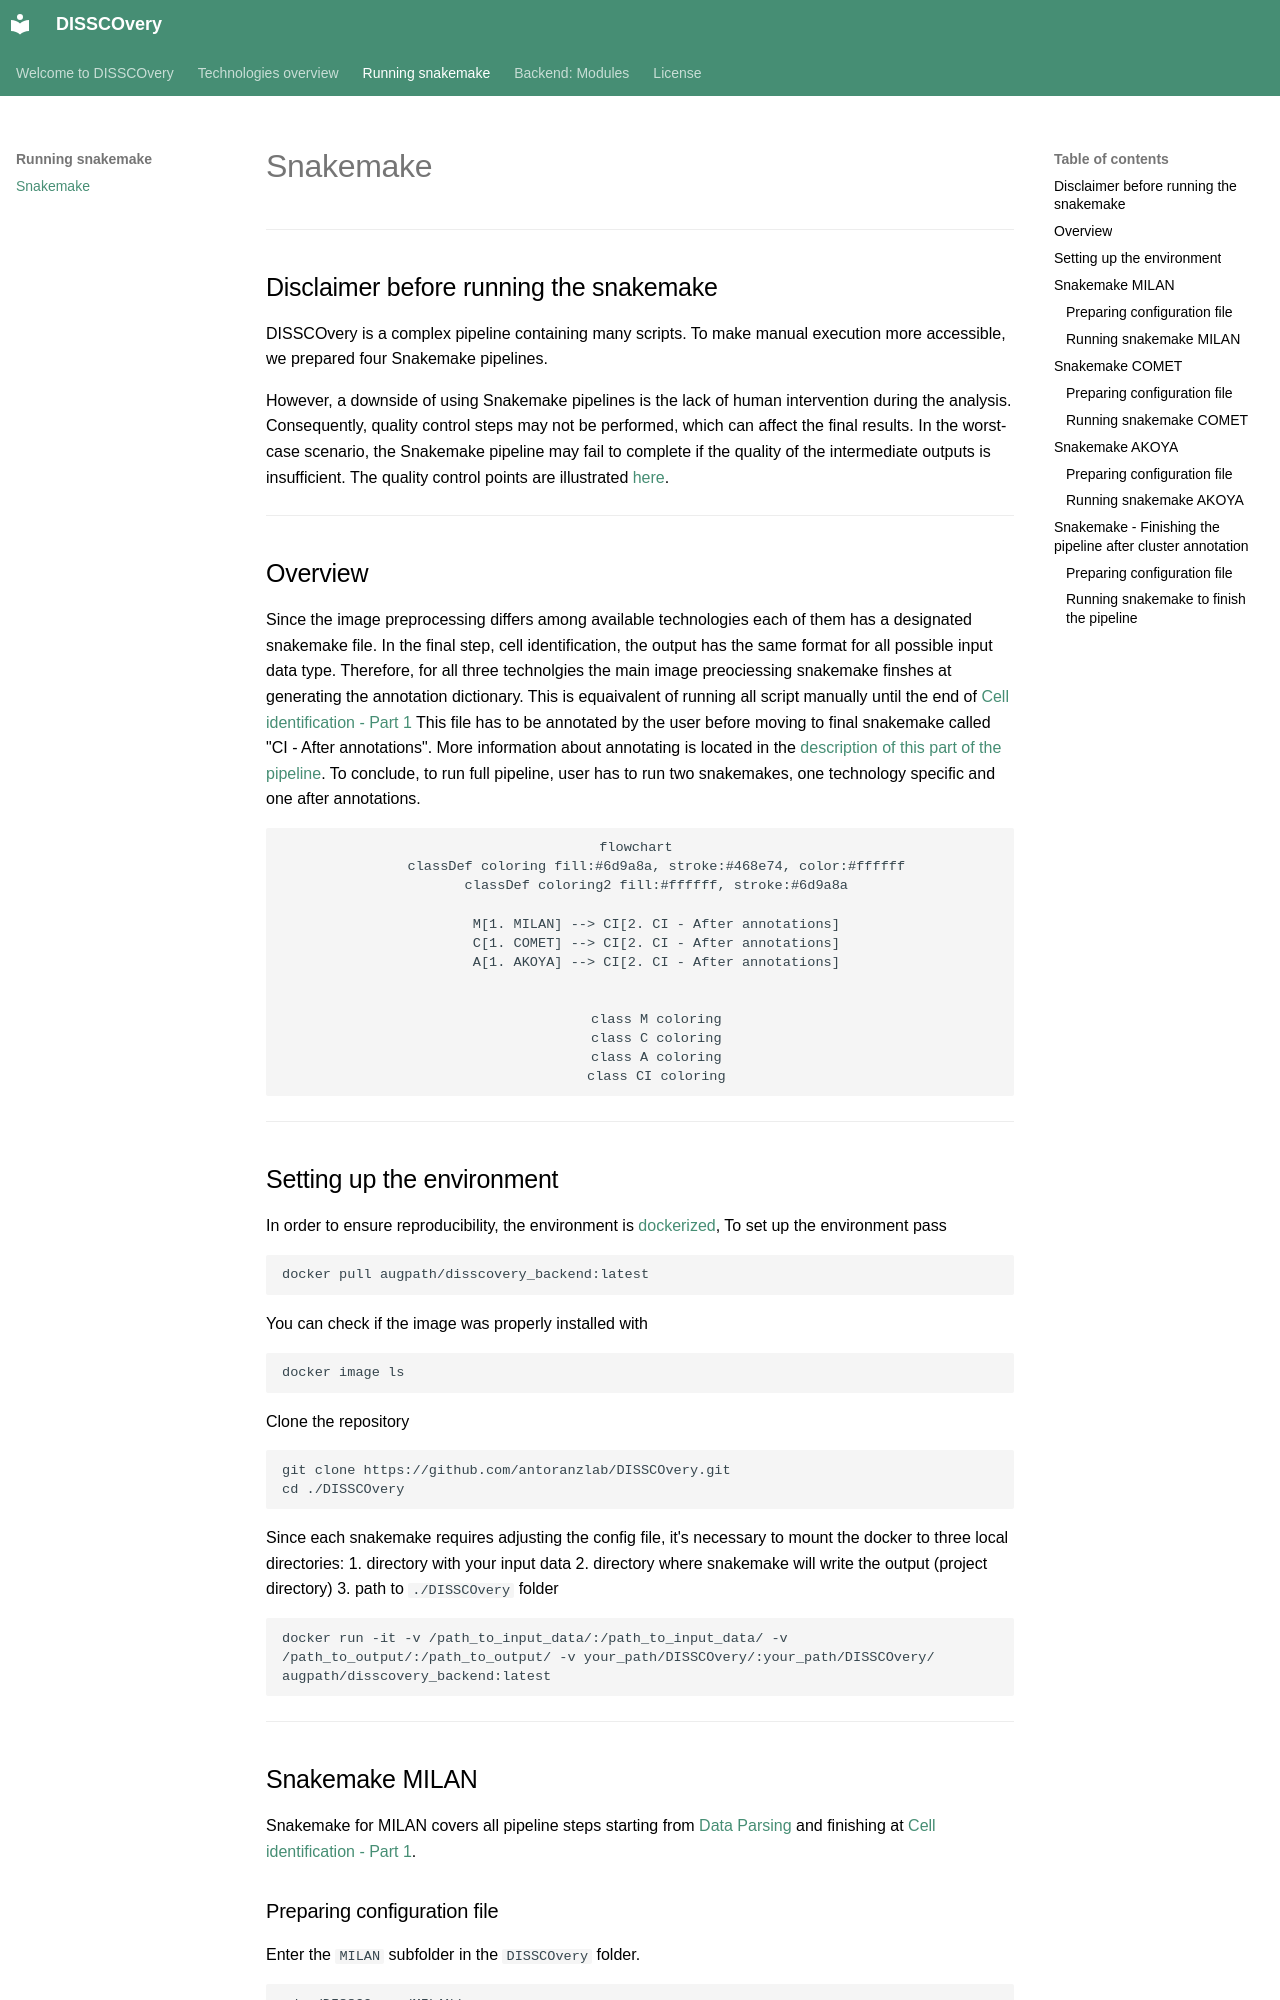

repository: antoranzlab/DISSCOvery · page: snakemake_MILAN/index.html · generator: mkdocs

# Snakemake 

---

## Disclaimer before running the snakemake
DISSCOvery is a complex pipeline containing many scripts. To make manual execution more accessible, we prepared four Snakemake pipelines.

However, a downside of using Snakemake pipelines is the lack of human intervention during the analysis. 
Consequently, quality control steps may not be performed, which can affect the final results. 
In the worst-case scenario, the Snakemake pipeline may fail to complete if the quality of the intermediate outputs is insufficient. 
The quality control points are illustrated [here](https://antoranzlab.github.io/DISSCOvery/main/).

---

## Overview
Since the image preprocessing differs among available technologies each of them has a designated snakemake file. 
In the final step, cell identification, the output has the same format for all possible input data type. 
Therefore, for all three technolgies the main image preociessing snakemake finshes at generating the annotation dictionary. 
This is equaivalent of running all script manually until the end of [Cell identification - Part 1](https://antoranzlab.github.io/DISSCOvery/11_cell_identification1/)
This file has to be annotated by the user before moving to final snakemake called "CI - After annotations". 
More information about annotating is located in the [description of this part of the pipeline](https://antoranzlab.github.io/DISSCOvery/11_cell_identification1/#script-9-clusters-annotation).
To conclude, to run full pipeline, user has to run two snakemakes, one technology specific and one after annotations. 

<div align="center">

```mermaid
flowchart 
    classDef coloring fill:#6d9a8a, stroke:#468e74, color:#ffffff
    classDef coloring2 fill:#ffffff, stroke:#6d9a8a

    M[1. MILAN] --> CI[2. CI - After annotations]
    C[1. COMET] --> CI[2. CI - After annotations]
    A[1. AKOYA] --> CI[2. CI - After annotations]


    class M coloring
    class C coloring
    class A coloring
    class CI coloring
```
</div>

---

## Setting up the environment
In order to ensure reproducibility, the environment is [dockerized](https://hub.docker.com/r/augpath/disscovery_backend/tags), To set up the environment pass

```
docker pull augpath/disscovery_backend:latest
```
You can check if the image was properly installed with  

```
docker image ls
```

Clone the repository

```
git clone https://github.com/antoranzlab/DISSCOvery.git
cd ./DISSCOvery
```

Since each snakemake requires adjusting the config file, it's necessary to mount the docker to three local directories: 
1. directory with your input data
2. directory where snakemake will write the output (project directory)
3. path to `./DISSCOvery` folder

```
docker run -it -v /path_to_input_data/:/path_to_input_data/ -v /path_to_output/:/path_to_output/ -v your_path/DISSCOvery/:your_path/DISSCOvery/ augpath/disscovery_backend:latest
```

---
